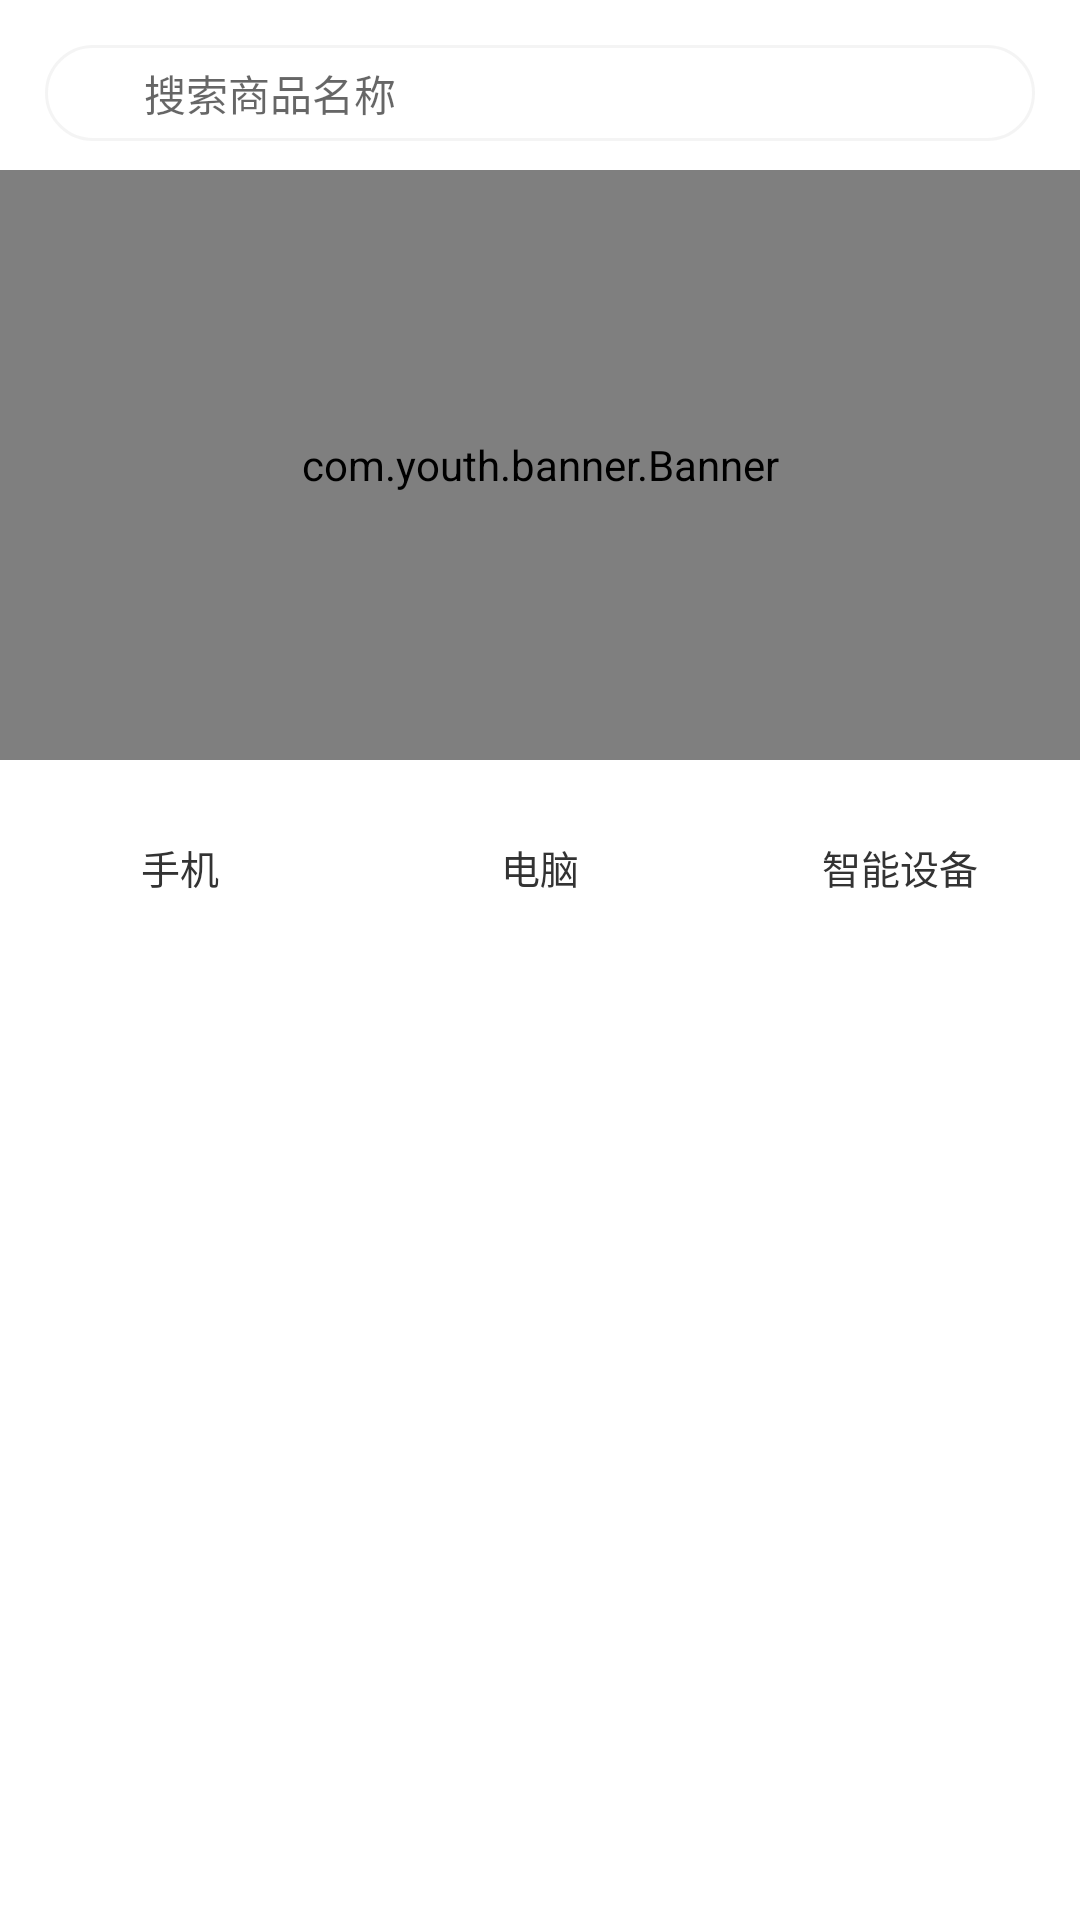

Produce the Android XML layout that renders to this screen, including the resource entries it uses.
<!-- AndroidManifest.xml: application theme AppTheme -->
<!-- res/layout/fragment_home.xml -->
<?xml version="1.0" encoding="utf-8"?>
<layout xmlns:android="http://schemas.android.com/apk/res/android"
    xmlns:app="http://schemas.android.com/apk/res-auto"
    xmlns:tools="http://schemas.android.com/tools">

    <LinearLayout
        android:layout_width="match_parent"
        android:layout_height="match_parent"
        android:background="@color/white"
        android:orientation="vertical">
        <LinearLayout
            android:layout_width="match_parent"
            android:layout_marginTop="15dp"
            android:layout_marginLeft="15dp"
            android:layout_marginRight="15dp"
            android:background="@drawable/shape_bg_write_half"
            android:layout_height="32dp">

            <EditText
                android:id="@+id/et_phone"
                android:layout_width="0dp"
                android:layout_height="32dp"
                android:layout_weight="1"
                android:layout_marginStart="33dp"
                android:background="@null"
                android:textSize="14sp"
                android:hint="搜索商品名称"/>

            <ImageView
                android:id="@+id/iv_search_phone"
                android:layout_width="25dp"
                android:layout_height="25dp"
                android:layout_gravity="center_vertical"
                android:layout_marginEnd="20dp"
                android:src="@mipmap/cp_ic_search"/>

        </LinearLayout>


        <com.youth.banner.Banner
            android:layout_marginTop="@dimen/px20dp"
            android:id="@+id/view_banner"
            android:layout_width="match_parent"
            android:layout_height="@dimen/px400dp"
            android:background="@color/white" />

        <LinearLayout
            android:layout_width="match_parent"
            android:layout_height="wrap_content"
            android:layout_marginTop="26dp"
            android:layout_marginBottom="16dp"
            android:fillViewport="true"
            android:orientation="horizontal">

            <TextView
                android:id="@+id/tv_phone"
                android:layout_width="0dp"
                android:layout_height="wrap_content"
                android:layout_weight="1"
                android:drawableTop="@mipmap/ic_launcher"
                android:drawablePadding="2dp"
                android:gravity="center"
                android:text="手机"
                android:textColor="@color/text1"
                android:textSize="13sp" />

            <TextView
                android:layout_width="0dp"
                android:layout_height="wrap_content"
                android:layout_weight="1"
                android:drawableTop="@mipmap/ic_launcher"
                android:drawablePadding="2dp"
                android:gravity="center"
                android:text="电脑"
                android:textColor="@color/text1"
                android:textSize="13sp" />

            <TextView
                android:layout_width="0dp"
                android:layout_height="wrap_content"
                android:layout_weight="1"
                android:drawableTop="@mipmap/ic_launcher"
                android:drawablePadding="2dp"
                android:gravity="center"
                android:text="智能设备"
                android:textColor="@color/text1"
                android:textSize="13sp" />
        </LinearLayout>
    </LinearLayout>
</layout>
<!-- resources referenced by this layout -->
<resources>
  <color name="text1">#333333</color>
  <color name="white">#FFFFFFFF</color>
  <dimen name="px20dp">9.827dp</dimen>
  <dimen name="px400dp">196.552dp</dimen>
  <!-- drawable shape_bg_write_half (drawable) -->
  <?xml version="1.0" encoding="utf-8"?>
  <shape xmlns:android="http://schemas.android.com/apk/res/android"
      android:shape="rectangle">
      <corners android:radius="40dp"/>
      <solid android:color="#ffffff"/>
  
      <stroke android:width="1dp" android:color="#70e6e6e6"/>
  </shape>
  <style name="AppTheme" parent="Theme.AppCompat.Light.NoActionBar">
          <item name="colorAccent">@color/white</item>
      </style>
</resources>
